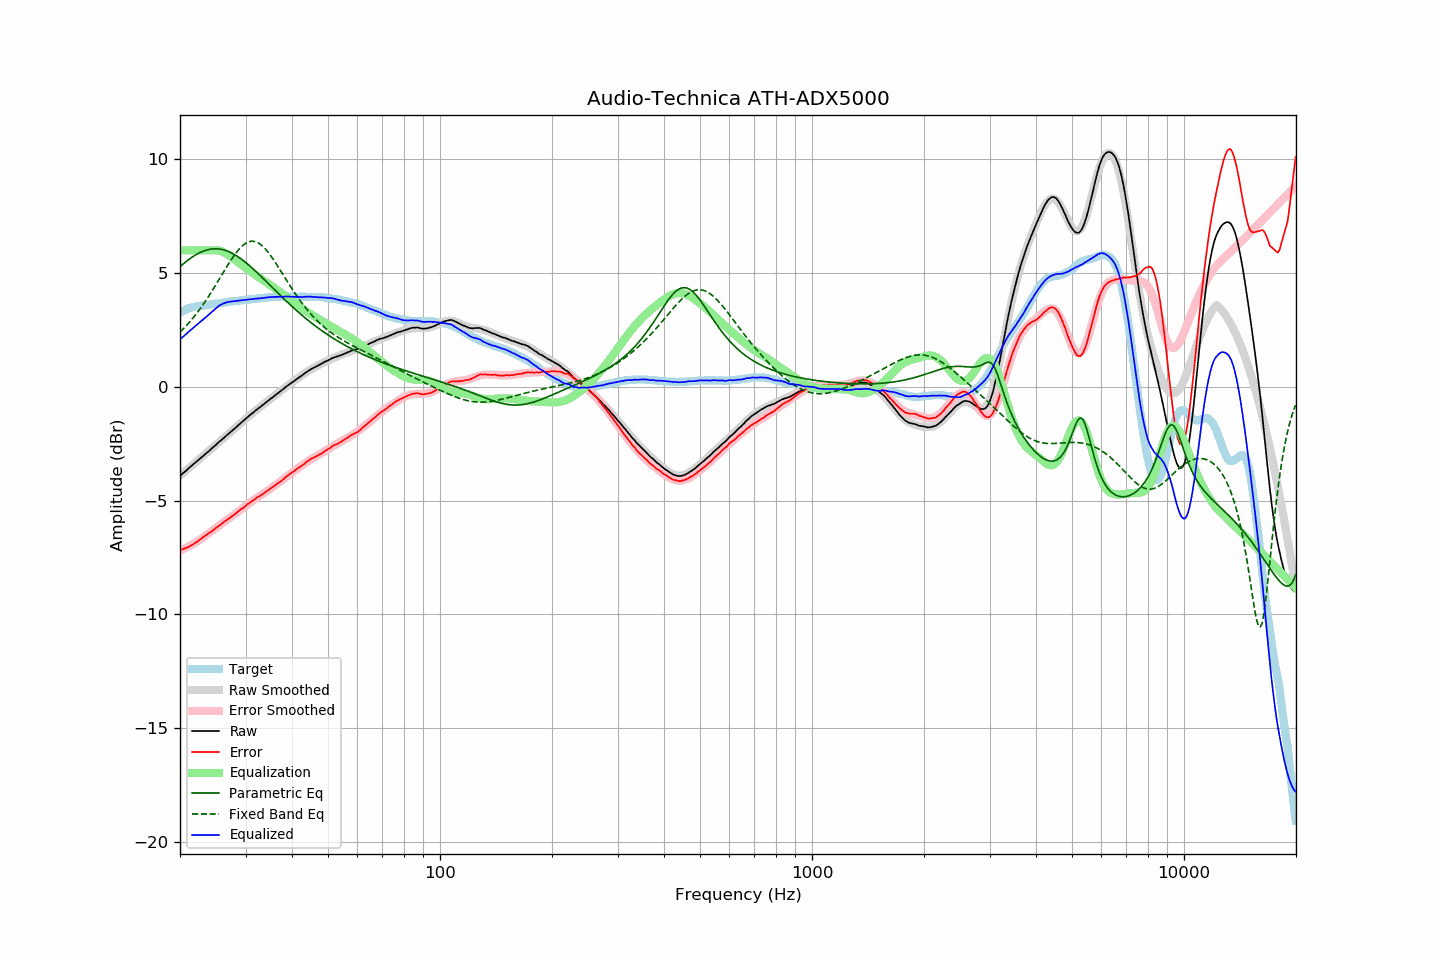

Data behind this chart, as committed beside it:
frequency, raw, error, smoothed, error_smoothed, equalization, parametric_eq, fixed_band_eq, equalized_raw, equalized_smoothed, target
20.00, -3.91, -7.17, -3.91, -7.19, 6.00, 5.28, 2.40, 2.09, 2.09, 3.26
20.20, -3.85, -7.15, -3.85, -7.16, 6.00, 5.34, 2.47, 2.15, 2.15, 3.30
20.40, -3.79, -7.13, -3.79, -7.13, 6.00, 5.40, 2.54, 2.21, 2.21, 3.34
20.61, -3.73, -7.10, -3.73, -7.10, 6.00, 5.46, 2.62, 2.27, 2.27, 3.37
20.81, -3.67, -7.08, -3.67, -7.07, 6.00, 5.52, 2.69, 2.33, 2.33, 3.41
21.02, -3.60, -7.05, -3.61, -7.03, 6.00, 5.57, 2.77, 2.40, 2.39, 3.45
21.23, -3.54, -7.01, -3.55, -6.99, 6.00, 5.63, 2.85, 2.46, 2.45, 3.47
21.44, -3.48, -6.97, -3.49, -6.96, 6.00, 5.68, 2.93, 2.52, 2.51, 3.49
21.66, -3.42, -6.93, -3.42, -6.92, 6.00, 5.72, 3.02, 2.58, 2.58, 3.51
21.87, -3.36, -6.88, -3.36, -6.87, 6.00, 5.77, 3.11, 2.64, 2.64, 3.52
22.09, -3.30, -6.84, -3.30, -6.83, 6.00, 5.81, 3.20, 2.70, 2.70, 3.54
22.31, -3.24, -6.79, -3.24, -6.79, 6.00, 5.85, 3.29, 2.76, 2.76, 3.55
22.54, -3.18, -6.74, -3.18, -6.74, 6.00, 5.89, 3.38, 2.82, 2.82, 3.56
22.76, -3.12, -6.69, -3.12, -6.69, 6.00, 5.92, 3.48, 2.88, 2.88, 3.57
22.99, -3.06, -6.63, -3.06, -6.64, 6.00, 5.95, 3.58, 2.94, 2.94, 3.57
23.22, -3.00, -6.58, -3.00, -6.59, 6.00, 5.98, 3.68, 3.00, 3.00, 3.58
23.45, -2.94, -6.53, -2.94, -6.53, 6.00, 6.00, 3.79, 3.06, 3.06, 3.59
23.69, -2.88, -6.48, -2.88, -6.48, 6.00, 6.02, 3.89, 3.12, 3.12, 3.59
23.92, -2.82, -6.43, -2.82, -6.43, 6.00, 6.04, 4.00, 3.18, 3.18, 3.60
24.16, -2.76, -6.38, -2.76, -6.38, 6.00, 6.05, 4.11, 3.24, 3.24, 3.62
24.40, -2.69, -6.33, -2.69, -6.33, 6.00, 6.06, 4.22, 3.31, 3.31, 3.64
24.65, -2.63, -6.28, -2.63, -6.27, 6.00, 6.07, 4.34, 3.37, 3.37, 3.64
24.89, -2.57, -6.22, -2.57, -6.22, 6.00, 6.07, 4.45, 3.43, 3.43, 3.65
25.14, -2.51, -6.17, -2.51, -6.17, 6.00, 6.07, 4.57, 3.49, 3.49, 3.66
25.39, -2.44, -6.11, -2.45, -6.12, 5.99, 6.06, 4.68, 3.55, 3.55, 3.67
25.65, -2.38, -6.07, -2.38, -6.07, 5.98, 6.05, 4.80, 3.60, 3.59, 3.69
25.91, -2.32, -6.01, -2.32, -6.02, 5.96, 6.04, 4.92, 3.63, 3.63, 3.69
26.16, -2.26, -5.96, -2.26, -5.97, 5.93, 6.02, 5.04, 3.66, 3.67, 3.70
26.43, -2.20, -5.91, -2.20, -5.91, 5.89, 6.00, 5.16, 3.69, 3.69, 3.71
26.69, -2.13, -5.85, -2.14, -5.86, 5.85, 5.98, 5.27, 3.72, 3.71, 3.72
26.96, -2.07, -5.81, -2.07, -5.81, 5.80, 5.95, 5.38, 3.73, 3.73, 3.74
27.23, -2.01, -5.76, -2.01, -5.75, 5.75, 5.92, 5.50, 3.74, 3.74, 3.75
27.50, -1.95, -5.71, -1.95, -5.70, 5.70, 5.89, 5.60, 3.75, 3.75, 3.76
27.77, -1.89, -5.65, -1.89, -5.65, 5.65, 5.85, 5.71, 3.76, 3.76, 3.76
28.05, -1.83, -5.61, -1.83, -5.60, 5.60, 5.81, 5.81, 3.77, 3.77, 3.78
28.33, -1.77, -5.55, -1.77, -5.54, 5.54, 5.77, 5.90, 3.77, 3.78, 3.77
28.62, -1.70, -5.49, -1.70, -5.49, 5.49, 5.72, 5.99, 3.79, 3.79, 3.78
28.90, -1.64, -5.43, -1.64, -5.44, 5.44, 5.67, 6.07, 3.80, 3.80, 3.79
29.19, -1.58, -5.37, -1.58, -5.38, 5.38, 5.62, 6.15, 3.80, 3.80, 3.79
29.48, -1.52, -5.34, -1.52, -5.33, 5.33, 5.57, 6.21, 3.81, 3.81, 3.82
29.78, -1.46, -5.28, -1.46, -5.28, 5.28, 5.52, 6.27, 3.81, 3.82, 3.82
30.08, -1.39, -5.22, -1.40, -5.22, 5.22, 5.46, 6.32, 3.83, 3.82, 3.83
30.38, -1.33, -5.16, -1.34, -5.17, 5.17, 5.40, 6.35, 3.84, 3.83, 3.83
30.68, -1.27, -5.12, -1.28, -5.12, 5.12, 5.34, 6.38, 3.85, 3.84, 3.85
30.99, -1.21, -5.06, -1.22, -5.07, 5.07, 5.28, 6.40, 3.85, 3.85, 3.85
31.30, -1.16, -5.02, -1.16, -5.02, 5.02, 5.22, 6.40, 3.85, 3.86, 3.85
31.61, -1.10, -4.96, -1.10, -4.97, 4.97, 5.15, 6.39, 3.87, 3.86, 3.86
31.93, -1.04, -4.91, -1.04, -4.92, 4.92, 5.09, 6.38, 3.88, 3.87, 3.87
32.24, -0.99, -4.86, -0.99, -4.87, 4.87, 5.02, 6.35, 3.88, 3.88, 3.87
32.57, -0.93, -4.82, -0.93, -4.82, 4.82, 4.95, 6.31, 3.89, 3.89, 3.89
32.89, -0.88, -4.78, -0.88, -4.77, 4.77, 4.88, 6.26, 3.89, 3.90, 3.90
33.22, -0.82, -4.73, -0.82, -4.73, 4.73, 4.82, 6.21, 3.90, 3.90, 3.91
33.55, -0.77, -4.69, -0.77, -4.68, 4.68, 4.75, 6.14, 3.91, 3.91, 3.91
33.89, -0.71, -4.63, -0.71, -4.63, 4.63, 4.68, 6.07, 3.92, 3.92, 3.92
34.23, -0.65, -4.58, -0.66, -4.58, 4.58, 4.61, 5.99, 3.93, 3.93, 3.93
34.57, -0.60, -4.54, -0.60, -4.54, 4.54, 4.54, 5.90, 3.93, 3.93, 3.94
34.92, -0.54, -4.48, -0.55, -4.49, 4.49, 4.47, 5.81, 3.95, 3.94, 3.94
35.27, -0.49, -4.44, -0.49, -4.44, 4.44, 4.40, 5.71, 3.95, 3.95, 3.95
35.62, -0.44, -4.40, -0.44, -4.39, 4.39, 4.33, 5.61, 3.95, 3.95, 3.95
35.97, -0.38, -4.33, -0.38, -4.34, 4.34, 4.26, 5.50, 3.96, 3.96, 3.95
... 635 more rows
